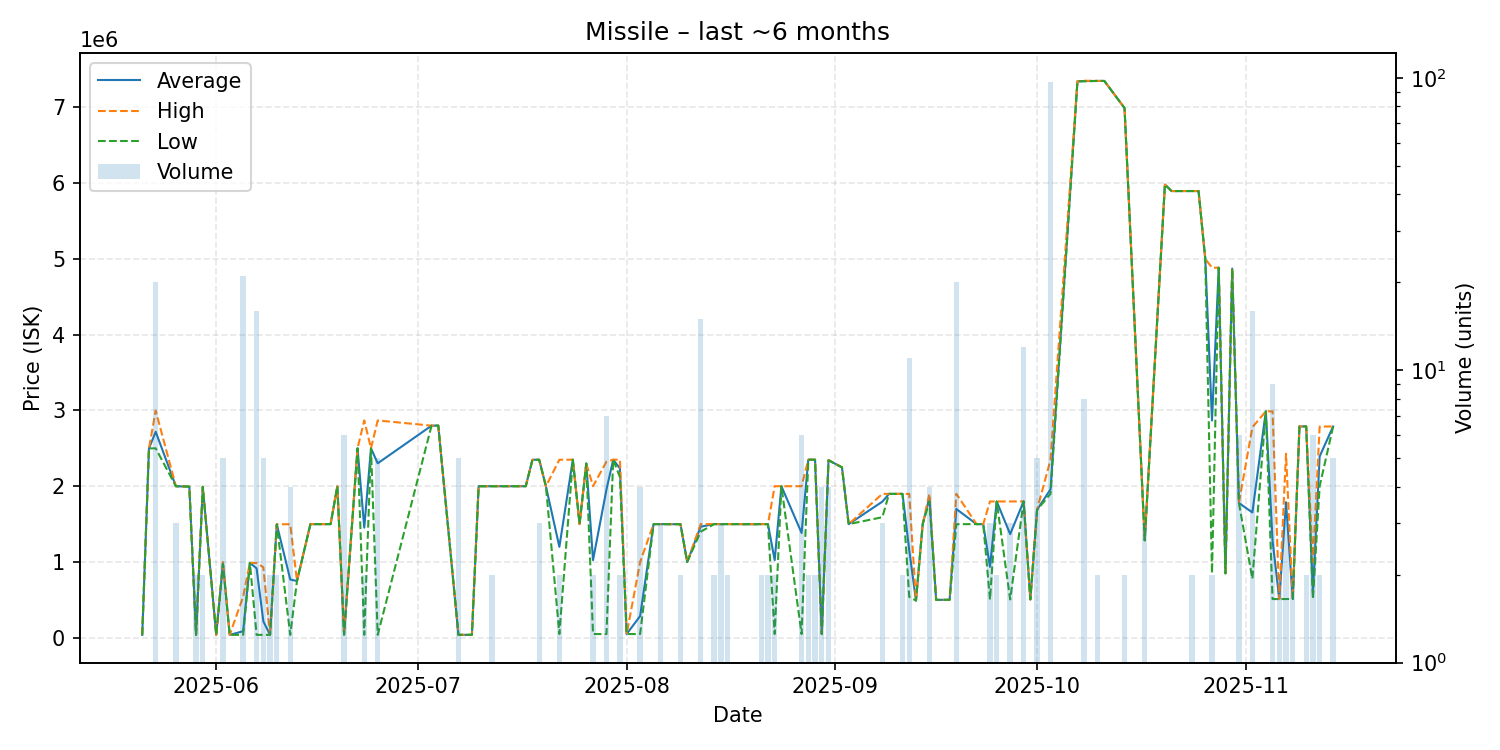

The file beside this chart, header and first rows:
date, average, highest, lowest, order_count, volume
2025-05-21, 38890, 38890, 38890, 1, 1
2025-05-22, 2499000, 2499000, 2499000, 1, 1
2025-05-23, 2718750, 2997000, 2500000, 6, 20
2025-05-26, 2000000, 2000000, 2000000, 2, 3
2025-05-28, 1995000, 1995000, 1995000, 1, 1
2025-05-29, 38920, 38920, 38920, 2, 2
2025-05-30, 1992500, 1993000, 1992000, 2, 2
2025-06-01, 38950, 38950, 38950, 1, 1
2025-06-02, 989400, 999000, 975000, 5, 5
2025-06-03, 38960, 38960, 38960, 1, 1
2025-06-05, 87068, 543950, 38960, 6, 21
2025-06-06, 987800, 987800, 987800, 1, 1
2025-06-07, 916735, 987800, 38960, 6, 16
2025-06-08, 217280, 930000, 39100, 2, 5
2025-06-09, 39230, 39230, 39230, 1, 2
2025-06-10, 1496500, 1497000, 1496000, 2, 2
2025-06-12, 769400, 1499500, 39300, 4, 4
2025-06-13, 750000, 750000, 750000, 1, 1
2025-06-15, 1500000, 1500000, 1500000, 1, 1
2025-06-16, 1500000, 1500000, 1500000, 1, 1
2025-06-18, 1500000, 1500000, 1500000, 1, 1
2025-06-19, 1999000, 1999000, 1999000, 1, 1
2025-06-20, 44680, 50000, 39360, 2, 6
2025-06-22, 2500000, 2500000, 2500000, 1, 1
2025-06-23, 1453690, 2868000, 39380, 2, 2
2025-06-24, 2500000, 2500000, 2500000, 1, 1
2025-06-25, 2302274, 2868000, 39370, 2, 5
2025-07-03, 2799000, 2799000, 2799000, 1, 1
2025-07-04, 2800000, 2800000, 2800000, 1, 1
2025-07-07, 39370, 39370, 39370, 1, 5
2025-07-09, 39370, 39370, 39370, 1, 1
2025-07-10, 2000000, 2000000, 2000000, 1, 1
2025-07-11, 2000000, 2000000, 2000000, 1, 1
2025-07-12, 2000000, 2000000, 2000000, 2, 2
2025-07-13, 2000000, 2000000, 2000000, 1, 1
2025-07-15, 2000000, 2000000, 2000000, 1, 1
2025-07-17, 2000000, 2000000, 2000000, 1, 1
2025-07-18, 2349000, 2349000, 2349000, 1, 1
2025-07-19, 2349667, 2350000, 2349000, 3, 3
2025-07-20, 1999000, 1999000, 1999000, 1, 1
2025-07-22, 1200005, 2350000, 50010, 2, 2
2025-07-24, 2350000, 2350000, 2350000, 1, 1
2025-07-25, 1500000, 1500000, 1500000, 1, 1
2025-07-26, 2300000, 2300000, 2300000, 1, 1
2025-07-27, 1025000, 2000000, 50000, 2, 2
2025-07-29, 1957001, 2325000, 50010, 7, 7
2025-07-30, 2350000, 2350000, 2350000, 1, 1
2025-07-31, 2235500, 2350000, 2121000, 2, 2
2025-08-01, 50000, 50000, 50000, 1, 1
2025-08-03, 287508, 1000000, 50010, 2, 4
2025-08-05, 1500000, 1500000, 1500000, 1, 1
2025-08-06, 1500000, 1500000, 1500000, 3, 3
2025-08-08, 1499000, 1499000, 1499000, 1, 1
2025-08-09, 1499500, 1500000, 1499000, 2, 2
2025-08-10, 1000000, 1000000, 1000000, 1, 1
2025-08-12, 1466667, 1500000, 1400000, 2, 15
2025-08-14, 1500000, 1500000, 1500000, 2, 2
2025-08-15, 1500000, 1500000, 1500000, 3, 3
2025-08-16, 1500000, 1500000, 1500000, 2, 2
2025-08-17, 1500000, 1500000, 1500000, 1, 1
... 59 more rows
